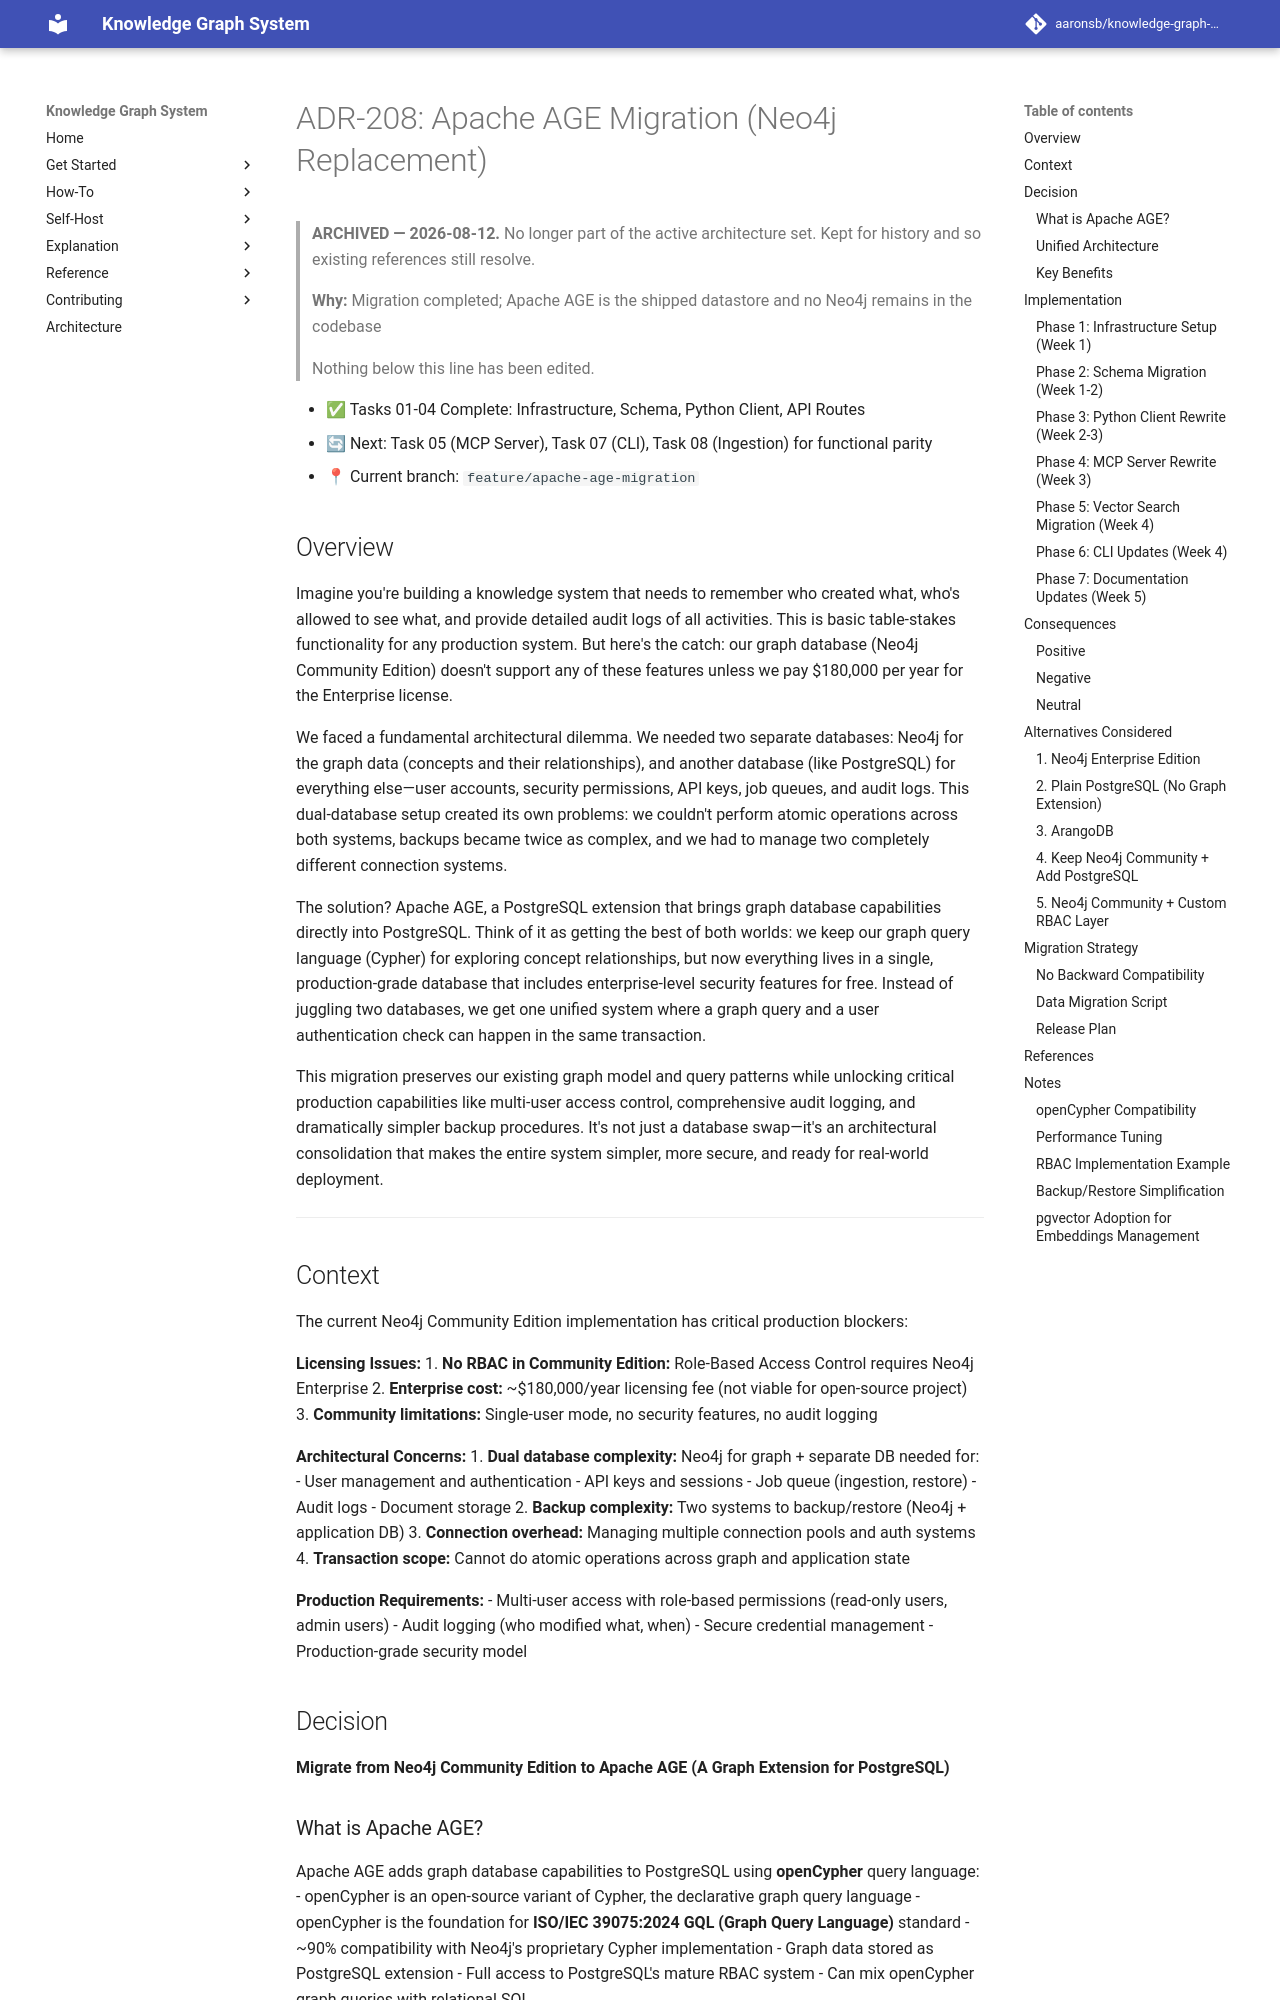

repository: aaronsb/knowledge-graph-system · page: architecture/archive/database-schema/ADR-208-apache-age-migration/index.html · generator: mkdocs

---
status: Deprecated
date: 2025-10-08
deciders:
  - System Architecture
related:
  - ADR-106
  - ADR-707
  - ADR-107
supersedes:
  - "ADR-106"
---

# ADR-208: Apache AGE Migration (Neo4j Replacement)

> **ARCHIVED — 2026-08-12.** No longer part of the active architecture set. Kept for history
> and so existing references still resolve.
>
> **Why:** Migration completed; Apache AGE is the shipped datastore and no Neo4j remains in the codebase
>
> Nothing below this line has been edited.

- ✅ Tasks 01-04 Complete: Infrastructure, Schema, Python Client, API Routes
- 🔄 Next: Task 05 (MCP Server), Task 07 (CLI), Task 08 (Ingestion) for functional parity
- 📍 Current branch: `feature/apache-age-migration`

## Overview

Imagine you're building a knowledge system that needs to remember who created what, who's allowed to see what, and provide detailed audit logs of all activities. This is basic table-stakes functionality for any production system. But here's the catch: our graph database (Neo4j Community Edition) doesn't support any of these features unless we pay $180,000 per year for the Enterprise license.

We faced a fundamental architectural dilemma. We needed two separate databases: Neo4j for the graph data (concepts and their relationships), and another database (like PostgreSQL) for everything else—user accounts, security permissions, API keys, job queues, and audit logs. This dual-database setup created its own problems: we couldn't perform atomic operations across both systems, backups became twice as complex, and we had to manage two completely different connection systems.

The solution? Apache AGE, a PostgreSQL extension that brings graph database capabilities directly into PostgreSQL. Think of it as getting the best of both worlds: we keep our graph query language (Cypher) for exploring concept relationships, but now everything lives in a single, production-grade database that includes enterprise-level security features for free. Instead of juggling two databases, we get one unified system where a graph query and a user authentication check can happen in the same transaction.

This migration preserves our existing graph model and query patterns while unlocking critical production capabilities like multi-user access control, comprehensive audit logging, and dramatically simpler backup procedures. It's not just a database swap—it's an architectural consolidation that makes the entire system simpler, more secure, and ready for real-world deployment.

---
